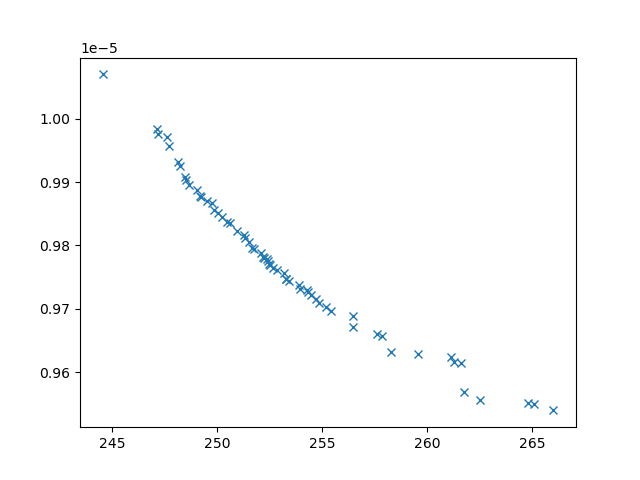

Values plotted in this chart, from the file beside it:
xline_all_values, yline_all_values, X_all_values, obj1, obj2, obj3, inc
247.2, 9.976294199426216e-06, [np.float64(0.6626842090337037), 0.1, np…, 247.2, 9.976294199426216e-06, 24664864, 0
244.5, 1.0069866005792621e-05, [0.1, 0.1, 10, np.float64(0.329790743761…, 244.5, 1.0069866005792621e-05, 26896559, 0
258.3, 9.631840630470757e-06, [0.1, np.float64(3.16764201204249), np.f…, 258.3, 9.631840630470757e-06, 3315547, 0
261.8, 9.568026828384817e-06, [0.1, np.float64(4.418469196785542), np.…, 261.8, 9.568026828384817e-06, 2721886, 0
262.5, 9.556834649507984e-06, [0.1, np.float64(4.510187261482666), np.…, 262.5, 9.556834649507984e-06, 2735349, 0
261.1, 9.62456502275144e-06, [np.float64(3.7529401125469617), np.floa…, 261.1, 9.62456502275144e-06, 3866567, 0
261.3, 9.615766221478442e-06, [4.5115816595621645, 9.670104873945045, …, 261.3, 9.615766221478442e-06, 3852531, 0
256.5, 9.671175712127099e-06, [np.float64(0.35885896031718456), np.flo…, 256.5, 9.671175712127099e-06, 3353653, 0
256.5, 9.688949231417108e-06, [0.1, np.float64(6.390374395192219), np.…, 256.5, 9.688949231417108e-06, 3557167, 0
247.7, 9.957494357646485e-06, [np.float64(0.9414920408737628), 0.1, np…, 247.7, 9.957494357646485e-06, 24408529, 0
257.8, 9.656542627258604e-06, [np.float64(3.9184201159381074), np.floa…, 257.8, 9.656542627258604e-06, 4348866, 0
248.1, 9.932173210984422e-06, [np.float64(6.599067047762092), 0.1, 10,…, 248.1, 9.932173210984422e-06, 25117341, 0
264.8, 9.550819498922517e-06, [np.float64(1.8947689859544958), 10, 0.1…, 264.8, 9.550819498922517e-06, 2910342, 0
248.7, 9.89490546142854e-06, [np.float64(6.592644080817819), np.float…, 248.7, 9.89490546142854e-06, 7270435, 0
255.4, 9.696134085493986e-06, [np.float64(1.3094888283348356), np.floa…, 255.4, 9.696134085493986e-06, 3707327, 0
265.1, 9.55049276660521e-06, [np.float64(3.424592848417732), 10, 0.1,…, 265.1, 9.55049276660521e-06, 2969040, 0
257.6, 9.660470885481909e-06, [np.float64(3.5512129387090066), np.floa…, 257.6, 9.660470885481909e-06, 4339089, 0
249.2, 9.878458849942689e-06, [np.float64(4.904370122387757), np.float…, 249.2, 9.878458849942689e-06, 6417864, 0
266, 9.539769776099384e-06, [0.1, np.float64(6.41945117045212), 0.1,…, 266, 9.539769776099384e-06, 2653608, 0
247.6, 9.97175467658758e-06, [np.float64(3.0384570702567713), 0.1, 10…, 247.6, 9.97175467658758e-06, 25911980, 0
248.2, 9.925059909429865e-06, [np.float64(5.574455638464931), np.float…, 248.2, 9.925059909429865e-06, 10654851, 0
250.9, 9.822997157239535e-06, [np.float64(1.8925951556778875), np.floa…, 250.9, 9.822997157239535e-06, 5519439, 0
248.4, 9.9079605708529e-06, [np.float64(8.594271192889456), np.float…, 248.4, 9.9079605708529e-06, 8759054, 0
254.8, 9.709635652411454e-06, [0.1, np.float64(4.755755705274797), np.…, 254.8, 9.709635652411454e-06, 4157606, 0
249.5, 9.869559234314777e-06, [np.float64(4.827779900149211), np.float…, 249.5, 9.869559234314777e-06, 6713314, 0
252.1, 9.78817092200055e-06, [np.float64(2.387416514089029), np.float…, 252.1, 9.78817092200055e-06, 5254185, 0
250, 9.851630285270127e-06, [np.float64(3.945481115111558), np.float…, 250, 9.851630285270127e-06, 6658783, 0
254.7, 9.71485079797079e-06, [np.float64(1.1321557599250034), np.floa…, 254.7, 9.71485079797079e-06, 4125257, 0
255.2, 9.702929677975504e-06, [np.float64(1.0223340741863018), np.floa…, 255.2, 9.702929677975504e-06, 3871702, 0
251.8, 9.794318751482157e-06, [np.float64(1.7616174745889643), np.floa…, 251.8, 9.794318751482157e-06, 5112833, 0
252.7, 9.764060026056274e-06, [np.float64(2.58426916689665), np.float6…, 252.7, 9.764060026056274e-06, 4552463, 0
253.3, 9.746661881583719e-06, [0.34261976130363914, 5.109512193308249,…, 253.3, 9.746661881583719e-06, 3879283, 0
249.2, 9.875797747823168e-06, [np.float64(5.067434950388611), np.float…, 249.2, 9.875797747823168e-06, 6591765, 0
254, 9.731006551048114e-06, [np.float64(1.1220481285612829), np.floa…, 254, 9.731006551048114e-06, 4229218, 0
248.5, 9.902952378034557e-06, [np.float64(7.829078153142872), np.float…, 248.5, 9.902952378034557e-06, 8150661, 0
252.5, 9.771513688292154e-06, [np.float64(3.0409768218461886), np.floa…, 252.5, 9.771513688292154e-06, 4793535, 0
250.4, 9.837239967122652e-06, [np.float64(1.9410770240213404), np.floa…, 250.4, 9.837239967122652e-06, 5226811, 0
254.3, 9.729651357726127e-06, [np.float64(2.861367830644474), np.float…, 254.3, 9.729651357726127e-06, 4362815, 0
254.5, 9.721267226082058e-06, [np.float64(1.0935010172253832), np.floa…, 254.5, 9.721267226082058e-06, 4112095, 0
251.6, 9.796544675569054e-06, [np.float64(2.450924874435044), np.float…, 251.6, 9.796544675569054e-06, 4937814, 0
251.5, 9.804744045416556e-06, [np.float64(2.619107194878948), np.float…, 251.5, 9.804744045416556e-06, 5322566, 0
250.2, 9.844131404837841e-06, [np.float64(1.9325025499990636), np.floa…, 250.2, 9.844131404837841e-06, 5580339, 0
249.8, 9.856428378621768e-06, [np.float64(2.9138736958644165), np.floa…, 249.8, 9.856428378621768e-06, 5862145, 0
253.2, 9.757257387145905e-06, [np.float64(3.3572036497927966), np.floa…, 253.2, 9.757257387145905e-06, 4632454, 0
252.4, 9.775400829092238e-06, [np.float64(6.23199254620491), np.float6…, 252.4, 9.775400829092238e-06, 4932998, 0
249.7, 9.866198121073221e-06, [np.float64(5.566002867300149), np.float…, 249.7, 9.866198121073221e-06, 8325318, 0
252.2, 9.779915190144303e-06, [np.float64(2.834938872218318), np.float…, 252.2, 9.779915190144303e-06, 4928848, 0
251.3, 9.816156721122264e-06, [1.4105581521079134, 1.6617271733703378,…, 251.3, 9.816156721122264e-06, 5973570, 0
252.8, 9.761170520366263e-06, [np.float64(0.8731283851737737), np.floa…, 252.8, 9.761170520366263e-06, 4541030, 0
247.1, 9.983114448708312e-06, [np.float64(0.5229580715559642), 0.1, np…, 247.1, 9.983114448708312e-06, 25020374, 0
250.6, 9.836112617199566e-06, [np.float64(1.0569701689269104), np.floa…, 250.6, 9.836112617199566e-06, 6288994, 0
259.6, 9.629466821182525e-06, [np.float64(4.621700752008721), np.float…, 259.6, 9.629466821182525e-06, 4107989, 0
254.3, 9.726858759441468e-06, [np.float64(2.4123533276411004), np.floa…, 254.3, 9.726858759441468e-06, 4718569, 0
261.6, 9.61520543656943e-06, [np.float64(6.048546660542397), 10, 0.1,…, 261.6, 9.61520543656943e-06, 3969343, 0
249, 9.887317535117743e-06, [np.float64(7.431525482933262), np.float…, 249, 9.887317535117743e-06, 8783565, 0
252.2, 9.781902440537083e-06, [np.float64(2.1686594470019096), np.floa…, 252.2, 9.781902440537083e-06, 4924701, 0
252.5, 9.769324914448542e-06, [np.float64(2.477295243317714), np.float…, 252.5, 9.769324914448542e-06, 4648825, 0
253.4, 9.743415631186265e-06, [0.1, np.float64(3.431791879263238), np.…, 253.4, 9.743415631186265e-06, 4286655, 0
253.3, 9.747812593989957e-06, [np.float64(3.262052814565586), np.float…, 253.3, 9.747812593989957e-06, 4400774, 0
251.3, 9.811822795897023e-06, [np.float64(1.113832401136893), np.float…, 251.3, 9.811822795897023e-06, 5310758, 0
... 2 more rows
